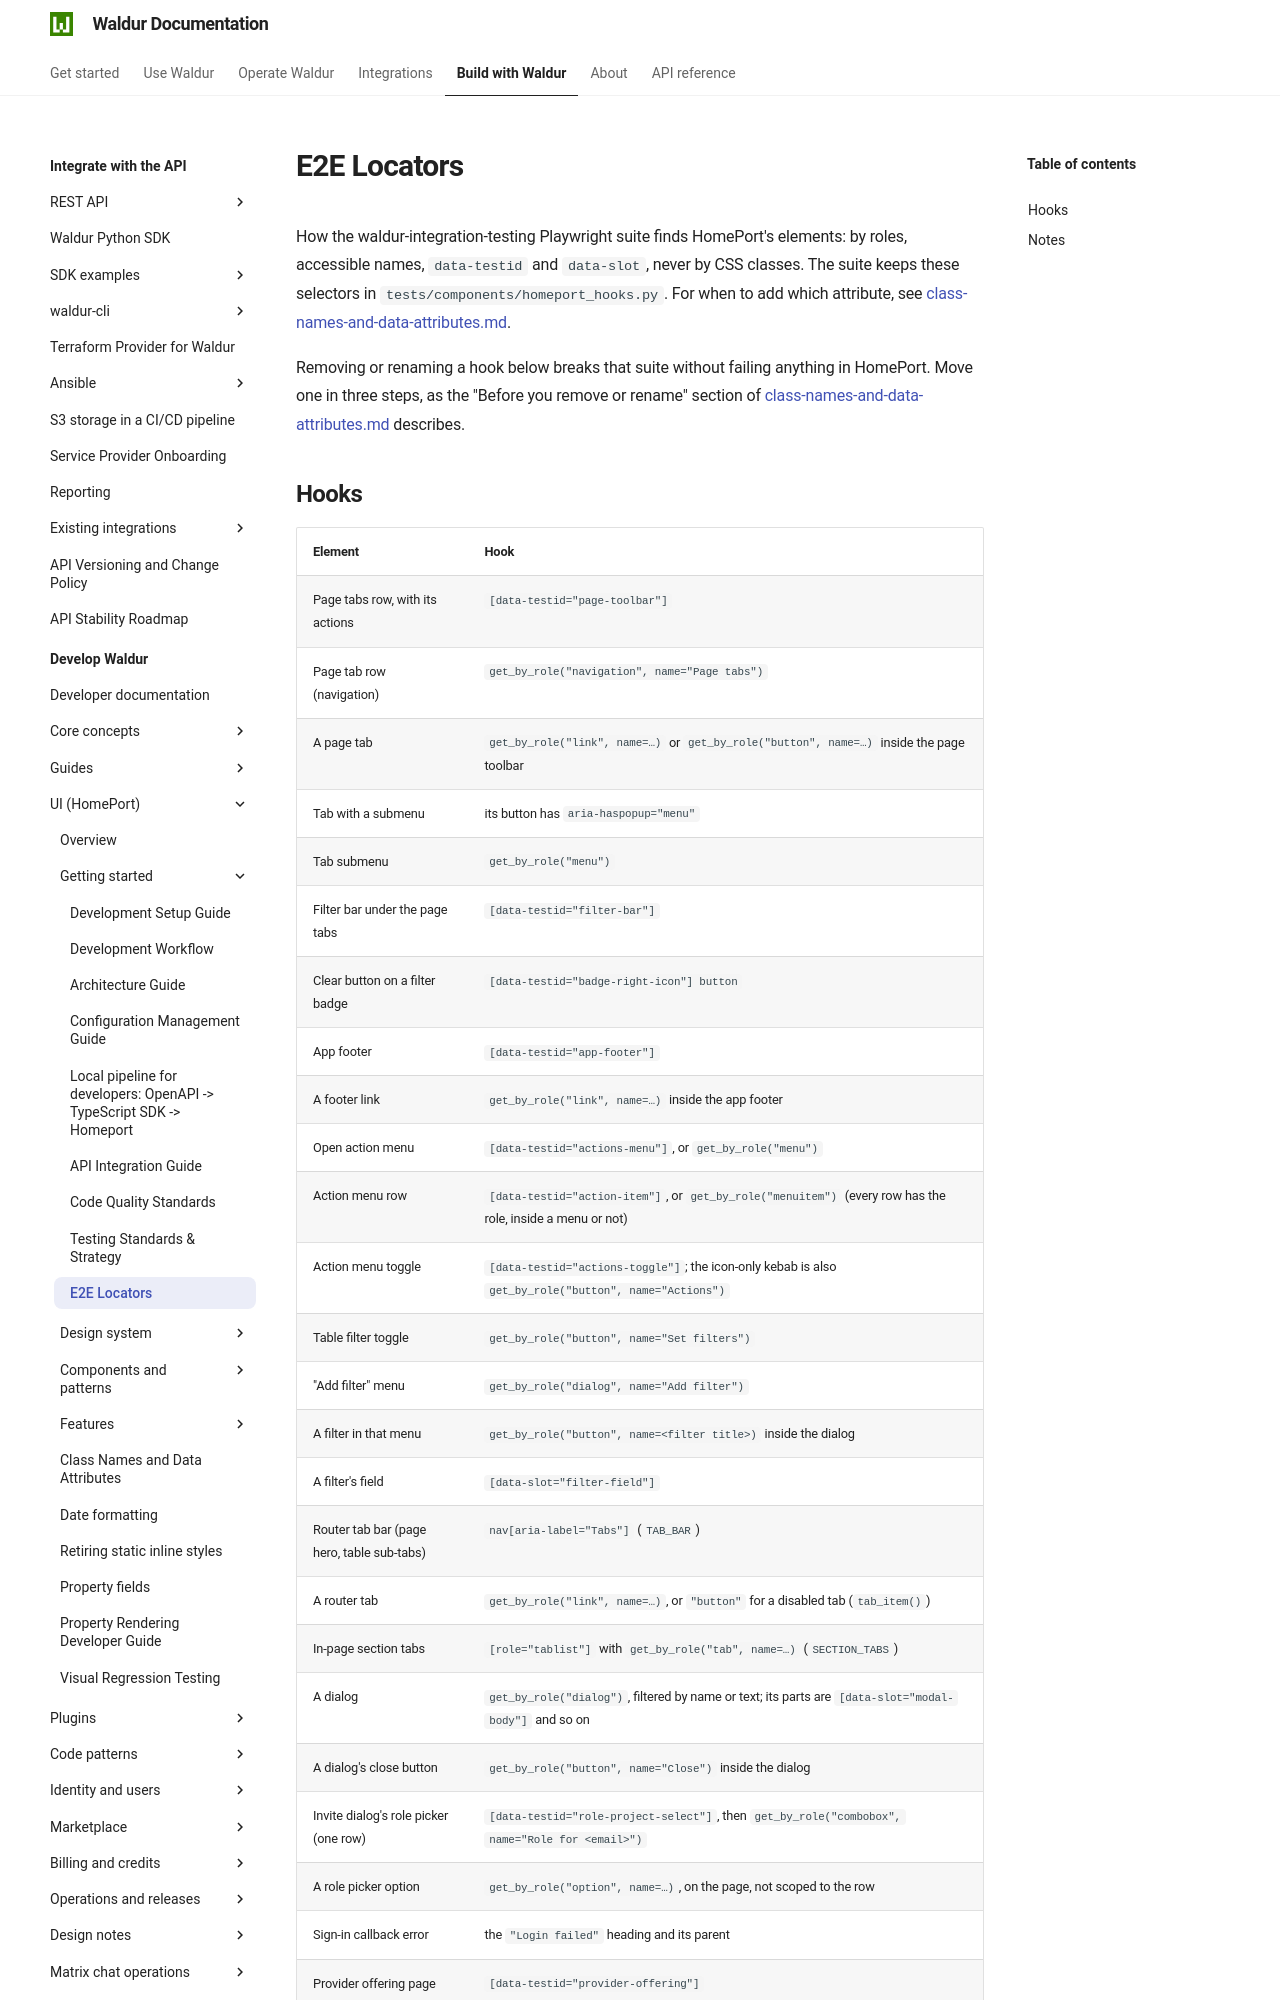

repository: waldur/waldur-docs · page: latest/developer-guide/ui/e2e-locators/index.html · generator: mkdocs

# E2E Locators

<!-- EXTERNAL DOCUMENT
Source: https://code.opennodecloud.com/waldur/waldur-homeport.git
Branch: develop
Remote Path: docs//e2e-locators.md
Local Path: docs/developer-guide/ui
Last Sync: 2026-11-28T03:06:02.373889

WARNING: This file is automatically synchronized from the source repository.
DO NOT EDIT this file directly. Changes will be overwritten.
Edit the source at: https://code.opennodecloud.com/waldur/waldur-homeport.git/-/tree/develop/docs//e2e-locators.md
-->


How the waldur-integration-testing Playwright suite finds HomePort's elements: by roles, accessible names, `data-testid` and `data-slot`, never by CSS classes. The suite keeps these selectors in `tests/components/homeport_hooks.py`. For when to add which attribute, see [class-names-and-data-attributes.md](class-names-and-data-attributes.md).

Removing or renaming a hook below breaks that suite without failing anything in HomePort. Move one in three steps, as the "Before you remove or rename" section of [class-names-and-data-attributes.md](class-names-and-data-attributes.md) describes.
